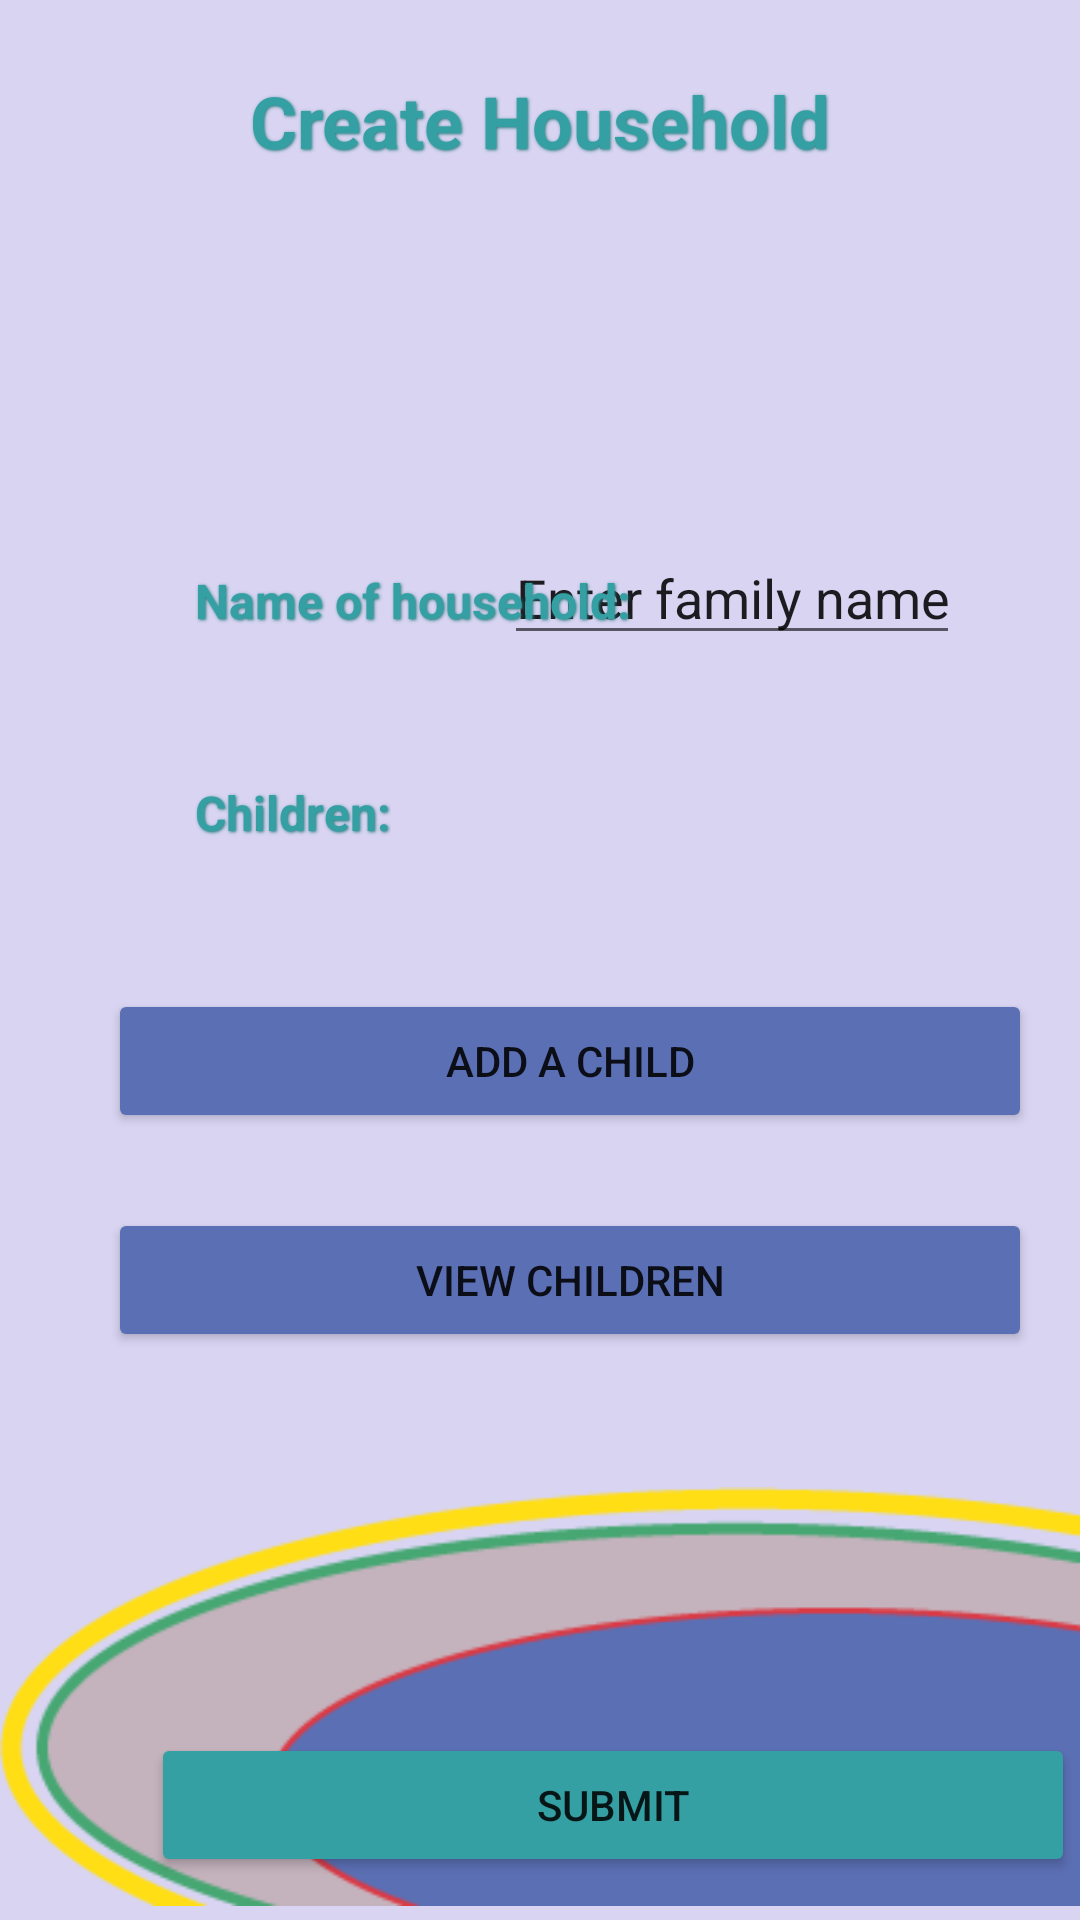

Android layout source for this screen:
<!-- AndroidManifest.xml: application theme Theme.HomeSchoolPlanner -->
<!-- res/layout/activity_create_household.xml -->
<?xml version="1.0" encoding="utf-8"?>
<androidx.constraintlayout.widget.ConstraintLayout xmlns:android="http://schemas.android.com/apk/res/android"
    xmlns:app="http://schemas.android.com/apk/res-auto"
    xmlns:tools="http://schemas.android.com/tools"
    android:layout_width="match_parent"
    android:layout_height="match_parent"
    android:background="#D8D4F2"
    tools:context=".CreateHousehold">

    <Button
        android:id="@+id/submitHousehold"
        android:layout_width="308dp"
        android:layout_height="48dp"
        android:layout_marginStart="70dp"
        android:layout_marginLeft="70dp"
        android:layout_marginTop="296dp"
        android:layout_marginEnd="50dp"
        android:layout_marginRight="50dp"
        android:text="Submit"
        app:backgroundTint="#34A0A4"
        app:cornerRadius="50sp"
        app:layout_constraintEnd_toEndOf="parent"
        app:layout_constraintHorizontal_bias="0.294"
        app:layout_constraintStart_toStartOf="parent"
        app:layout_constraintTop_toBottomOf="@+id/usernameSignupText6" />

    <Button
        android:id="@+id/viewSubjects2"
        android:layout_width="308dp"
        android:layout_height="48dp"
        android:layout_marginStart="70dp"
        android:layout_marginLeft="70dp"
        android:layout_marginTop="25dp"
        android:layout_marginEnd="50dp"
        android:layout_marginRight="50dp"
        android:text="View children"
        app:backgroundTint="#5B6FB4"
        app:cornerRadius="50sp"
        app:layout_constraintEnd_toEndOf="parent"
        app:layout_constraintStart_toStartOf="parent"
        app:layout_constraintTop_toBottomOf="@+id/addSubject2" />

    <Button
        android:id="@+id/addSubject2"
        android:layout_width="308dp"
        android:layout_height="48dp"
        android:layout_marginStart="70dp"
        android:layout_marginLeft="70dp"
        android:layout_marginTop="48dp"
        android:layout_marginEnd="50dp"
        android:layout_marginRight="50dp"
        android:text="Add a child"
        app:backgroundTint="#5B6FB4"
        app:cornerRadius="50sp"
        app:layout_constraintEnd_toEndOf="parent"
        app:layout_constraintStart_toStartOf="parent"
        app:layout_constraintTop_toBottomOf="@+id/usernameSignupText6" />

    <TextView
        android:id="@+id/usernameSignupText6"
        android:layout_width="wrap_content"
        android:layout_height="wrap_content"
        android:layout_marginStart="65dp"
        android:layout_marginLeft="65dp"
        android:layout_marginTop="49dp"
        android:layout_marginEnd="14dp"
        android:layout_marginRight="14dp"
        android:shadowColor="#287A7B"
        android:shadowDx="1"
        android:shadowDy="1"
        android:shadowRadius="2"
        android:text="Children:"
        android:textColor="#34A0A4"
        android:textSize="16sp"
        android:textStyle="bold"
        app:layout_constraintEnd_toStartOf="@+id/emailSignup"
        app:layout_constraintStart_toStartOf="parent"
        app:layout_constraintTop_toBottomOf="@+id/usernameSignupText5" />

    <EditText
        android:id="@+id/usernameSignup3"
        android:layout_width="152dp"
        android:layout_height="41dp"
        android:layout_marginTop="121dp"
        android:layout_marginEnd="40dp"
        android:layout_marginRight="40dp"
        android:ems="10"
        android:inputType="textPersonName"
        android:text="Enter family name"
        app:layout_constraintEnd_toEndOf="parent"
        app:layout_constraintTop_toBottomOf="@+id/signUpHeading3" />

    <TextView
        android:id="@+id/usernameSignupText5"
        android:layout_width="wrap_content"
        android:layout_height="wrap_content"
        android:layout_marginStart="65dp"
        android:layout_marginLeft="65dp"
        android:layout_marginTop="133dp"
        android:layout_marginEnd="14dp"
        android:layout_marginRight="14dp"
        android:shadowColor="#287A7B"
        android:shadowDx="1"
        android:shadowDy="1"
        android:shadowRadius="2"
        android:text="Name of household:"
        android:textColor="#34A0A4"
        android:textSize="16sp"
        android:textStyle="bold"
        app:layout_constraintStart_toStartOf="parent"
        app:layout_constraintTop_toBottomOf="@+id/signUpHeading3" />

    <TextView
        android:id="@+id/signUpHeading3"
        android:layout_width="wrap_content"
        android:layout_height="wrap_content"
        android:layout_marginStart="162dp"
        android:layout_marginLeft="162dp"
        android:layout_marginTop="24dp"
        android:layout_marginEnd="162dp"
        android:layout_marginRight="162dp"
        android:shadowColor="#287A7B"
        android:shadowDx="1"
        android:shadowDy="1"
        android:shadowRadius="2"
        android:text="Create Household"
        android:textColor="#34A0A4"
        android:textSize="24sp"
        android:textStyle="bold"
        app:layout_constraintEnd_toEndOf="parent"
        app:layout_constraintHorizontal_bias="0.5"
        app:layout_constraintStart_toStartOf="parent"
        app:layout_constraintTop_toTopOf="parent" />

    <ImageView
        android:id="@+id/bottom_eliptical"
        android:layout_width="wrap_content"
        android:layout_height="wrap_content"
        app:layout_constraintBottom_toBottomOf="parent"
        app:layout_constraintEnd_toEndOf="parent"
        app:srcCompat="@drawable/bottom_eliptical" />
</androidx.constraintlayout.widget.ConstraintLayout>
<!-- resources referenced by this layout -->
<resources>
  <!-- drawable bottom_eliptical: png bitmap (drawable, 8479 bytes) -->
  <style name="Theme.HomeSchoolPlanner" parent="Theme.MaterialComponents.DayNight.NoActionBar">
          
          <item name="colorPrimary">@color/purple_700</item>
          <item name="colorPrimaryVariant">@color/purple_700</item>
          <item name="colorOnPrimary">@color/white</item>
          
          <item name="colorSecondary">@color/purple_700</item>
          <item name="colorSecondaryVariant">@color/purple_700</item>
          <item name="colorOnSecondary">@color/black</item>
          
          <item name="android:statusBarColor" tools:targetApi="l">?attr/colorPrimaryVariant</item>
          
      </style>
  <!-- not gathered from this repository: default colours our renderer supplied (Android Studio template values) -->
  <color name="purple_700">#FF3700B3</color>
  <color name="black">#FF000000</color>
  <color name="white">#FFFFFFFF</color>
</resources>
